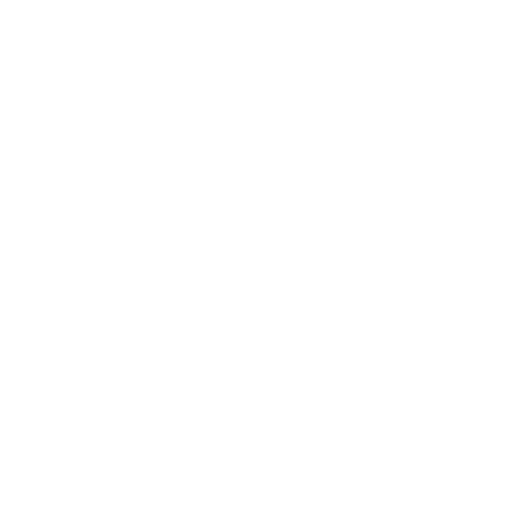
t = 0.00 s
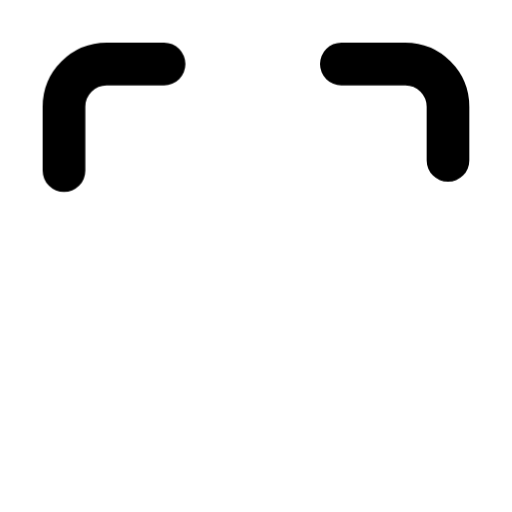
t = 0.44 s
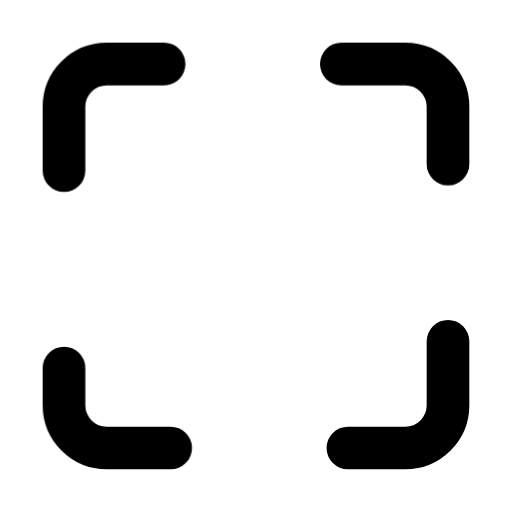
t = 0.88 s
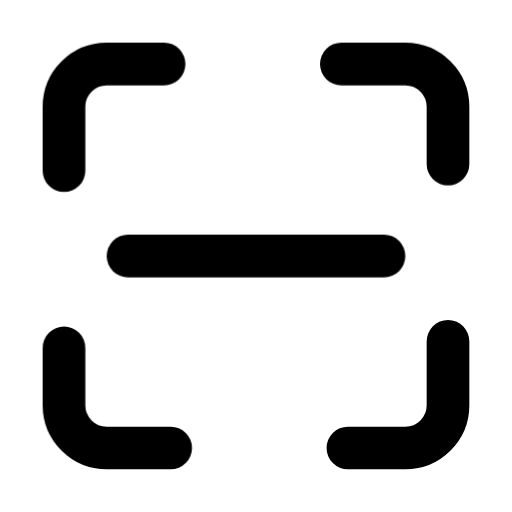
t = 1.25 s
t = 1.79 s: frame unchanged from t = 1.25 s, image omitted
t = 2.33 s: frame unchanged from t = 1.25 s, image omitted

The animated SVG that drew these frames (rendered in a browser with its animation timeline set to each time). Animation: 5 CSS @keyframes rules; one cycle of 2.65 s, repeats indefinitely.

<svg xmlns="http://www.w3.org/2000/svg" width="24" height="24" fill="none" stroke="currentColor" stroke-linecap="round" stroke-linejoin="round" stroke-width="2" viewBox="0 0 24 24">
    <!-- Generated by scripts/icon-expansion/stroke-reveal.ts -->
    <!-- Motion: trace each stroke from its own origin, accumulate the drawing, then hold before restarting. -->
    <style>
        @media (prefers-reduced-motion: no-preference) {
            @keyframes ira-stroke-scan-0 { 0% { stroke-dashoffset: 1; opacity: 0; } 0.4% { opacity: 1; } 9.4%, 88% { stroke-dashoffset: 0; opacity: 1; } 100% { stroke-dashoffset: 0; opacity: 0; } }
            [data-ira-stroke-reveal="scan"] [data-ira-line="0"] { stroke-dasharray: 1 1; animation: ira-stroke-scan-0 2.65s cubic-bezier(.25,.65,.35,1) infinite; }
            @keyframes ira-stroke-scan-1 { 0%, 9.4% { stroke-dashoffset: 1; opacity: 0; } 9.8% { opacity: 1; } 18.8%, 88% { stroke-dashoffset: 0; opacity: 1; } 100% { stroke-dashoffset: 0; opacity: 0; } }
            [data-ira-stroke-reveal="scan"] [data-ira-line="1"] { stroke-dasharray: 1 1; animation: ira-stroke-scan-1 2.65s cubic-bezier(.25,.65,.35,1) infinite; }
            @keyframes ira-stroke-scan-2 { 0%, 18.8% { stroke-dashoffset: 1; opacity: 0; } 19.2% { opacity: 1; } 28.2%, 88% { stroke-dashoffset: 0; opacity: 1; } 100% { stroke-dashoffset: 0; opacity: 0; } }
            [data-ira-stroke-reveal="scan"] [data-ira-line="2"] { stroke-dasharray: 1 1; animation: ira-stroke-scan-2 2.65s cubic-bezier(.25,.65,.35,1) infinite; }
            @keyframes ira-stroke-scan-3 { 0%, 28.2% { stroke-dashoffset: 1; opacity: 0; } 28.6% { opacity: 1; } 37.6%, 88% { stroke-dashoffset: 0; opacity: 1; } 100% { stroke-dashoffset: 0; opacity: 0; } }
            [data-ira-stroke-reveal="scan"] [data-ira-line="3"] { stroke-dasharray: 1 1; animation: ira-stroke-scan-3 2.65s cubic-bezier(.25,.65,.35,1) infinite; }
            @keyframes ira-stroke-scan-4 { 0%, 37.6% { stroke-dashoffset: 1; opacity: 0; } 38% { opacity: 1; } 47%, 88% { stroke-dashoffset: 0; opacity: 1; } 100% { stroke-dashoffset: 0; opacity: 0; } }
            [data-ira-stroke-reveal="scan"] [data-ira-line="4"] { stroke-dasharray: 1 1; animation: ira-stroke-scan-4 2.65s cubic-bezier(.25,.65,.35,1) infinite; }
        }
    </style>
    <g data-ira-stroke-reveal="scan"><path data-ira-line="0" pathLength="1" d="M3 8L3 5A2 2 0 0 1 5 3L8 3"/><path data-ira-line="1" pathLength="1" d="M16 3L19 3A2 2 0 0 1 21 5L21 8"/><path data-ira-line="2" pathLength="1" d="M21 16L21 19A2 2 0 0 1 19 21L16 21"/><path data-ira-line="3" pathLength="1" d="M8 21L5 21A2 2 0 0 1 3 19L3 16"/>
        <path data-ira-line="4" pathLength="1" d="M6 12L18 12"/></g>
</svg>
